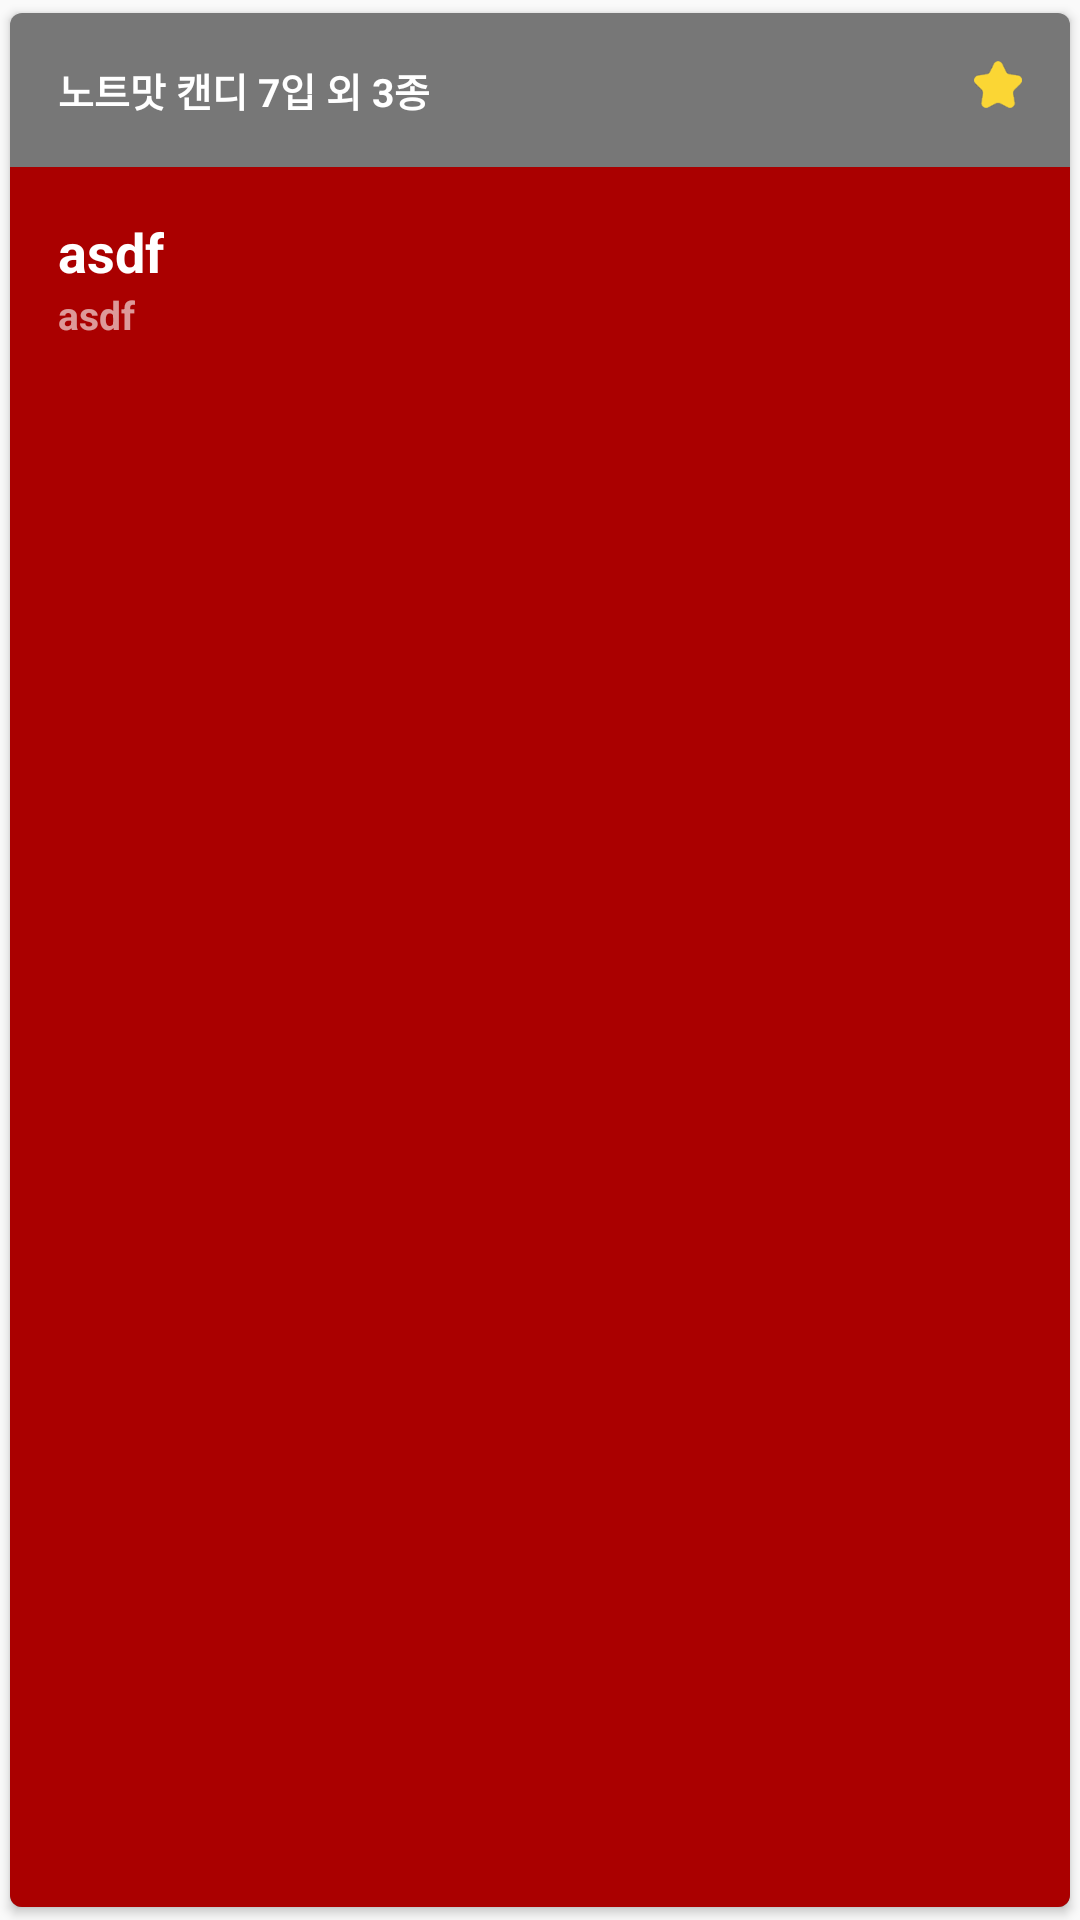

Layout XML and referenced resources for this Android screen:
<!-- AndroidManifest.xml: application theme CaptureTheme -->
<!-- res/layout/groupmemo_grid.xml -->
<layout xmlns:app="http://schemas.android.com/apk/res-auto">

    <LinearLayout xmlns:android="http://schemas.android.com/apk/res/android"
        android:layout_width="match_parent"
        android:layout_height="180dp"
        android:orientation="vertical">


        <android.support.v7.widget.CardView
            android:layout_width="match_parent"
            android:layout_height="match_parent"
            app:cardCornerRadius="4dp"
            app:cardElevation="2dp"
            app:cardUseCompatPadding="true">

            <RelativeLayout
                android:layout_width="match_parent"
                android:layout_height="match_parent">

                <ImageView
                    android:id="@+id/bgImage"
                    android:layout_width="match_parent"
                    android:layout_height="match_parent" />

                <View
                    android:layout_width="match_parent"
                    android:layout_height="match_parent"
                    android:background="#88000000" />

                <LinearLayout
                    android:layout_width="match_parent"
                    android:layout_height="match_parent"
                    android:orientation="vertical">

                    <TextView
                        android:id="@+id/foods"
                        android:layout_width="wrap_content"
                        android:layout_height="wrap_content"
                        android:layout_margin="16dp"
                        android:ellipsize="end"
                        android:maxLines="2"
                        android:text="노트맛 캔디 7입 외 3종"
                        android:textColor="#FFFFFF"
                        android:textSize="13sp"
                        android:textStyle="bold" />

                    <LinearLayout
                        android:id="@+id/colorBG"
                        android:layout_width="match_parent"
                        android:layout_height="match_parent"
                        android:background="#aa0000"
                        android:orientation="vertical"
                        android:padding="16dp">

                        <TextView
                            android:id="@+id/title"
                            android:layout_width="wrap_content"
                            android:layout_height="wrap_content"
                            android:text="asdf"
                            android:textColor="#FFF"
                            android:textSize="18sp"
                            android:textStyle="bold" />

                        <TextView
                            android:id="@+id/content"
                            android:layout_width="wrap_content"
                            android:layout_height="wrap_content"
                            android:text="asdf"
                            android:textColor="@color/textColorSubWhite"
                            android:textSize="13sp"
                            android:textStyle="bold" />
                    </LinearLayout>
                </LinearLayout>

                <ImageView
                    android:layout_width="wrap_content"
                    android:layout_height="wrap_content"
                    android:layout_alignParentRight="true"
                    android:padding="16dp"
                    android:src="@drawable/btn_groupmemo_star_on"
                    />
            </RelativeLayout>
        </android.support.v7.widget.CardView>
    </LinearLayout>
</layout>
<!-- resources referenced by this layout -->
<resources>
  <color name="textColorSubWhite">#99FFFFFF</color>
  <!-- drawable btn_groupmemo_star_on: png bitmap (drawable-hdpi, 917 bytes) -->
  <style name="CaptureTheme" parent="Theme.AppCompat.Light.NoActionBar">
          <item name="android:windowContentOverlay">@null</item>
          <item name="android:windowActionBarOverlay">true</item>
          <item name="android:windowActionModeOverlay">true</item>
      </style>
</resources>
